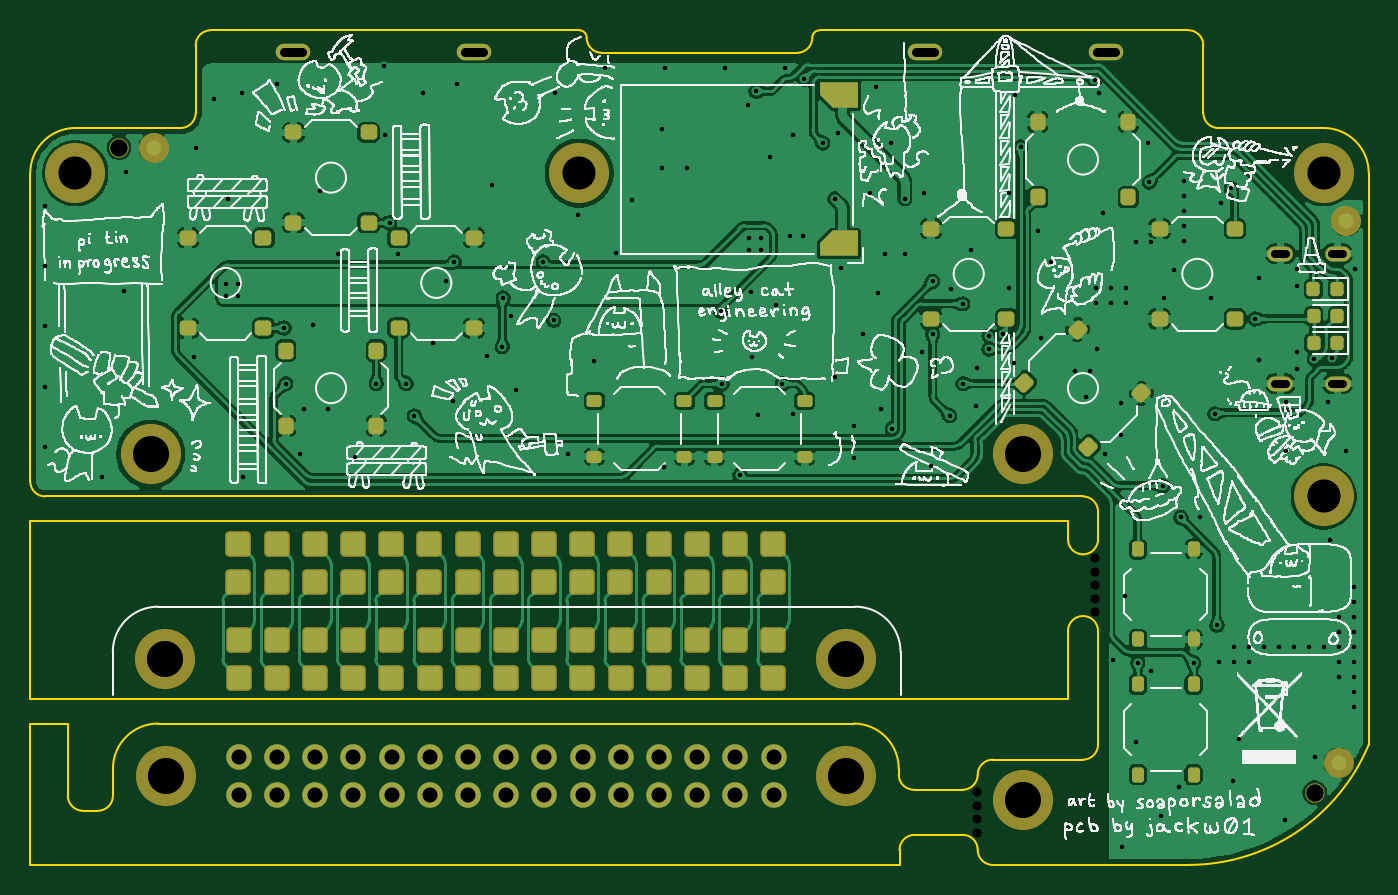
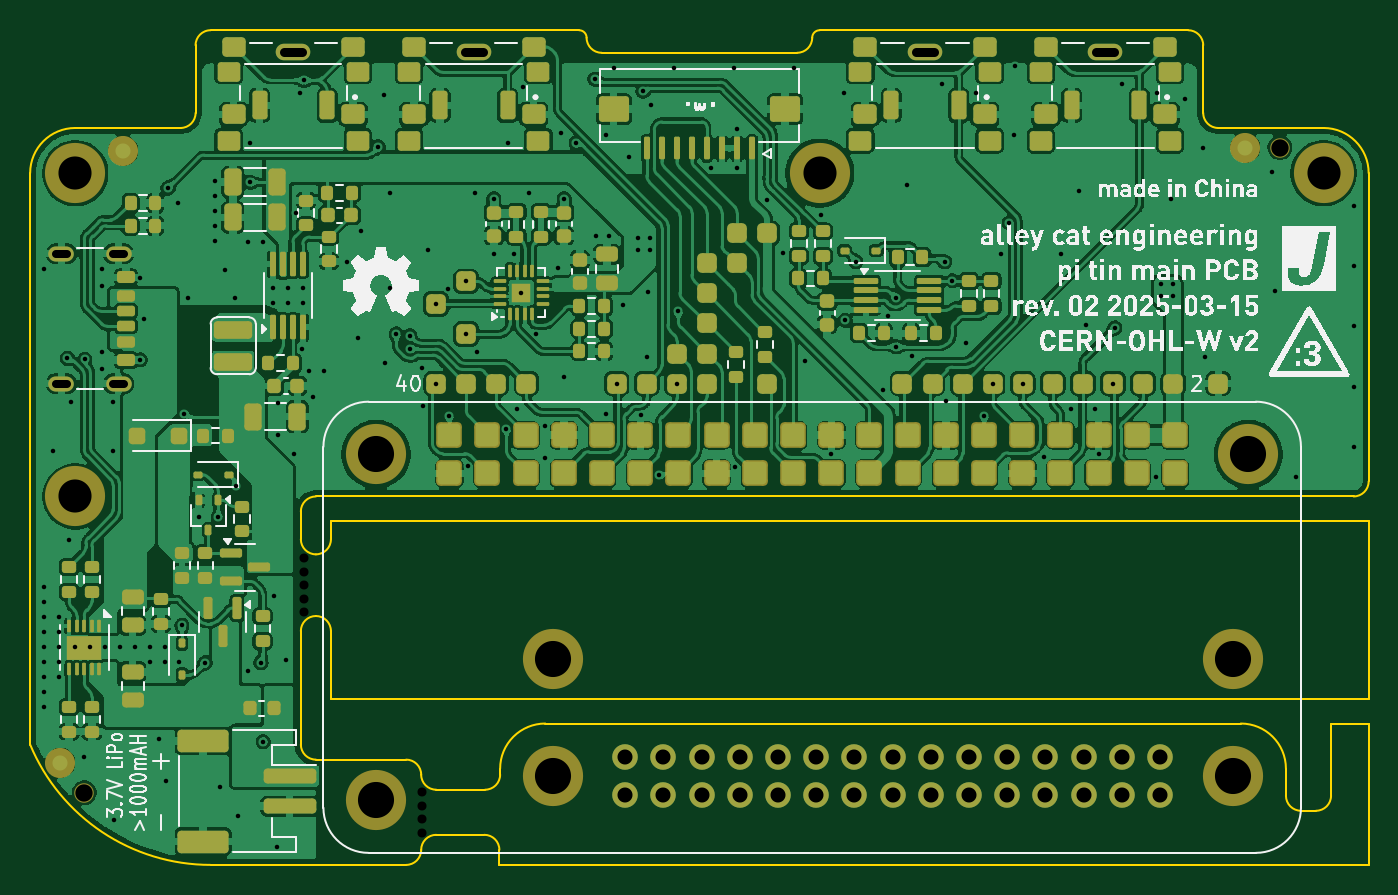
Circuit board: 11 layer files. Board 89.0 x 55.5 mm.
- bottom_copper: mintypcb-B_Cu.gbl (494708 bytes)
- bottom_mask: mintypcb-B_Mask.gbs (15181 bytes)
- paste: mintypcb-B_Paste.gbp (10505 bytes)
- bottom_silk: mintypcb-B_Silkscreen.gbo (182955 bytes)
- outline: mintypcb-Edge_Cuts.gm1 (4428 bytes)
- top_copper: mintypcb-F_Cu.gtl (289593 bytes)
- top_mask: mintypcb-F_Mask.gts (8535 bytes)
- paste: mintypcb-F_Paste.gtp (3492 bytes)
- top_silk: mintypcb-F_Silkscreen.gto (3396399 bytes)
- drill: mintypcb-NPTH.drl (890 bytes)
- drill: mintypcb-PTH.drl (4350 bytes)

=== bottom_copper: mintypcb-B_Cu.gbl (494708 bytes, source omitted) ===
=== bottom_mask: mintypcb-B_Mask.gbs (15181 bytes, source omitted) ===
=== paste: mintypcb-B_Paste.gbp (10505 bytes, source omitted) ===
=== bottom_silk: mintypcb-B_Silkscreen.gbo (182955 bytes, source omitted) ===
=== outline: mintypcb-Edge_Cuts.gm1 ===
G04 #@! TF.GenerationSoftware,KiCad,Pcbnew,9.0.1-rc2*
G04 #@! TF.CreationDate,2025-04-25T20:52:25-07:00*
G04 #@! TF.ProjectId,mintypcb,6d696e74-7970-4636-922e-6b696361645f,2*
G04 #@! TF.SameCoordinates,Original*
G04 #@! TF.FileFunction,Profile,NP*
%FSLAX46Y46*%
G04 Gerber Fmt 4.6, Leading zero omitted, Abs format (unit mm)*
G04 Created by KiCad (PCBNEW 9.0.1-rc2) date 2025-04-25 20:52:25*
%MOMM*%
%LPD*%
G01*
G04 APERTURE LIST*
G04 #@! TA.AperFunction,Profile*
%ADD10C,0.150000*%
G04 #@! TD*
G04 #@! TA.AperFunction,Profile*
%ADD11C,0.127000*%
G04 #@! TD*
G04 APERTURE END LIST*
D10*
X49000000Y-106000000D02*
X106800000Y-106000000D01*
X60000000Y-56000000D02*
G75*
G02*
X59000000Y-57000000I-1000000J0D01*
G01*
X128000000Y-57000000D02*
X135000000Y-57000001D01*
X85500000Y-50500000D02*
G75*
G02*
X86000000Y-51000000I0J-500000D01*
G01*
X60000000Y-56000000D02*
X60000000Y-51500000D01*
X54500000Y-101400000D02*
G75*
G02*
X53500000Y-102400000I-1000000J0D01*
G01*
X101000000Y-51000000D02*
G75*
G02*
X101500000Y-50500000I500000J0D01*
G01*
X49000000Y-96600000D02*
X49000000Y-106000000D01*
X107750002Y-101000001D02*
G75*
G02*
X106749999Y-100000000I-2J1000001D01*
G01*
X128000000Y-57000000D02*
G75*
G02*
X127000000Y-56000000I0J1000000D01*
G01*
X138000000Y-98000000D02*
X138000000Y-60000000D01*
X106750000Y-99600000D02*
X106750000Y-100000000D01*
X50000000Y-81500000D02*
X118999998Y-81500000D01*
X87000000Y-52000000D02*
G75*
G02*
X86000000Y-51000000I0J1000000D01*
G01*
X53500000Y-102400000D02*
X52500000Y-102400000D01*
X52500000Y-102400000D02*
G75*
G02*
X51500000Y-101400000I0J1000000D01*
G01*
X112000000Y-100000002D02*
G75*
G02*
X113000001Y-99000000I1000000J2D01*
G01*
X106800000Y-106000000D02*
X106800001Y-105000002D01*
X50000000Y-81500000D02*
G75*
G02*
X49000000Y-80500000I0J1000000D01*
G01*
X107750000Y-101000001D02*
X110999999Y-101000004D01*
X60000000Y-51500000D02*
G75*
G02*
X61000000Y-50500000I1000000J0D01*
G01*
X110999998Y-103999999D02*
G75*
G02*
X112000001Y-105000000I2J-1000001D01*
G01*
X49000000Y-60000000D02*
G75*
G02*
X52000000Y-57000000I3000000J0D01*
G01*
X127000000Y-56000000D02*
X127000000Y-51500000D01*
X87000000Y-52000000D02*
X100000000Y-52000000D01*
X51500000Y-101400000D02*
X51500000Y-96600000D01*
X49000000Y-96600000D02*
X51500000Y-96600000D01*
X120000001Y-84349998D02*
X120000000Y-82500001D01*
X49000000Y-60000000D02*
X48999999Y-80500000D01*
X49000000Y-83100000D02*
X118000000Y-83100000D01*
X101000000Y-51000000D02*
G75*
G02*
X100000000Y-52000000I-1000000J0D01*
G01*
X85500000Y-50500000D02*
X61000000Y-50500000D01*
X120000000Y-98000000D02*
G75*
G02*
X118999999Y-99000000I-1000000J0D01*
G01*
X101500000Y-50500000D02*
X126000000Y-50500000D01*
X118000000Y-90450002D02*
X118000000Y-95000000D01*
X54500000Y-99600000D02*
X54500000Y-101400000D01*
X106800000Y-105000002D02*
G75*
G02*
X107800001Y-104000000I1000000J2D01*
G01*
X118999998Y-81500000D02*
G75*
G02*
X120000000Y-82500001I2J-1000000D01*
G01*
X117999999Y-84350000D02*
X118000000Y-83100000D01*
X125999999Y-106000000D02*
X113000000Y-106000000D01*
X138000000Y-98000000D02*
G75*
G02*
X125999999Y-106000000I-12000000J5000000D01*
G01*
X113000000Y-106000000D02*
G75*
G02*
X112000000Y-105000000I0J1000000D01*
G01*
X119000000Y-99000000D02*
X113000001Y-99000000D01*
X49000000Y-95000000D02*
X49000000Y-83100000D01*
X126000000Y-50500000D02*
G75*
G02*
X127000000Y-51500000I0J-1000000D01*
G01*
X112000000Y-100000002D02*
G75*
G02*
X110999999Y-101000000I-1000000J2D01*
G01*
X59000000Y-56999999D02*
X52000000Y-57000000D01*
X117999999Y-90450002D02*
G75*
G02*
X119000000Y-89449999I1000001J2D01*
G01*
X107800001Y-104000000D02*
X110999998Y-103999999D01*
X135000000Y-57000000D02*
G75*
G02*
X138000000Y-60000000I0J-3000000D01*
G01*
X118999999Y-89450002D02*
G75*
G02*
X119999998Y-90450003I1J-999998D01*
G01*
X119000001Y-85349998D02*
G75*
G02*
X118000002Y-84349998I-1J999998D01*
G01*
X120000001Y-84349998D02*
G75*
G02*
X119000000Y-85350001I-1000001J-2D01*
G01*
X49000000Y-95000000D02*
X118000000Y-95000000D01*
X120000002Y-90450000D02*
X120000000Y-98000000D01*
D11*
X103750000Y-96600000D02*
X57500000Y-96600000D01*
X54500000Y-99600000D02*
G75*
G02*
X57500000Y-96600000I3000001J-1D01*
G01*
X103750000Y-96600000D02*
G75*
G02*
X106750000Y-99600000I0J-3000000D01*
G01*
M02*

=== top_copper: mintypcb-F_Cu.gtl (289593 bytes, source omitted) ===
=== top_mask: mintypcb-F_Mask.gts (8535 bytes, source withheld) ===
=== paste: mintypcb-F_Paste.gtp (3492 bytes, source withheld) ===
=== top_silk: mintypcb-F_Silkscreen.gto (3396399 bytes, source omitted) ===
=== drill: mintypcb-NPTH.drl ===
M48
; DRILL file {KiCad 9.0.1-rc2} date 2025-04-25T20:52:25-0700
; FORMAT={-:-/ absolute / metric / decimal}
; #@! TF.CreationDate,2025-04-25T20:52:25-07:00
; #@! TF.GenerationSoftware,Kicad,Pcbnew,9.0.1-rc2
; #@! TF.FileFunction,NonPlated,1,2,NPTH
FMAT,2
METRIC
; #@! TA.AperFunction,NonPlated,NPTH,ComponentDrill
T1C0.600
; #@! TA.AperFunction,NonPlated,NPTH,ComponentDrill
T2C1.152
; #@! TA.AperFunction,NonPlated,NPTH,ComponentDrill
T3C2.200
; #@! TA.AperFunction,NonPlated,NPTH,ComponentDrill
T4C2.400
%
G90
G05
T1
X111.95Y-101.15
X111.95Y-102.05
X111.95Y-102.95
X111.95Y-103.85
X119.775Y-85.6
X119.775Y-86.5
X119.775Y-87.4
X119.775Y-88.3
X119.775Y-89.2
T2
X54.9Y-58.3
X134.4Y-101.2
T3
X52.0Y-60.0
X85.5Y-60.0
X135.0Y-60.0
X135.0Y-81.5
T4
X57.0Y-78.7
X57.99Y-92.33
X58.0Y-100.1
X103.24Y-92.33
X103.25Y-100.1
X115.0Y-78.7
X115.0Y-101.7
M30

=== drill: mintypcb-PTH.drl ===
M48
; DRILL file {KiCad 9.0.1-rc2} date 2025-04-25T20:52:25-0700
; FORMAT={-:-/ absolute / metric / decimal}
; #@! TF.CreationDate,2025-04-25T20:52:25-07:00
; #@! TF.GenerationSoftware,Kicad,Pcbnew,9.0.1-rc2
; #@! TF.FileFunction,Plated,1,2,PTH
FMAT,2
METRIC
; #@! TA.AperFunction,Plated,PTH,ViaDrill
T1C0.300
; #@! TA.AperFunction,Plated,PTH,ComponentDrill
T2C0.500
; #@! TA.AperFunction,Plated,PTH,ComponentDrill
T3C0.600
; #@! TA.AperFunction,Plated,PTH,ComponentDrill
T4C1.000
%
G90
G05
T1
X50.0Y-62.2
X50.0Y-66.2
X50.0Y-70.2
X50.0Y-74.2
X50.0Y-78.2
X53.8Y-80.2
X55.25Y-67.85
X55.4Y-59.9
X59.9Y-72.2
X60.0Y-58.3
X61.2Y-55.1
X62.0Y-67.4
X62.0Y-68.2
X62.15Y-61.708
X62.8Y-67.4
X62.8Y-68.2
X63.1Y-54.7
X63.15Y-80.2
X65.4Y-54.1
X65.875Y-70.3
X66.0Y-74.0
X66.95Y-78.65
X67.2Y-75.7
X67.775Y-70.1
X68.25Y-61.2
X68.8Y-75.7
X69.45Y-65.4
X70.6Y-78.85
X72.0Y-74.0
X72.5Y-52.87
X72.6Y-57.5
X72.9Y-63.3
X73.45Y-65.4
X74.0Y-74.0
X74.55Y-76.15
X75.1Y-54.7
X75.8Y-71.3
X76.675Y-67.15
X77.1Y-75.175
X77.2Y-65.9
X77.4Y-54.1
X79.35Y-72.15
X79.7Y-60.8
X80.4Y-71.55
X80.456Y-68.3
X80.981Y-69.525
X81.3Y-74.4
X83.1Y-65.9
X83.8Y-69.8
X83.9Y-54.7
X84.75Y-78.675
X85.4Y-62.8
X86.5Y-72.5
X87.2Y-53.0
X87.949Y-65.3
X89.0Y-61.8
X91.0Y-57.05
X91.0Y-59.65
X91.125Y-79.55
X91.2Y-53.0
X92.7Y-59.65
X94.9Y-69.2
X95.0Y-74.0
X95.2Y-53.0
X96.18Y-80.1
X96.7Y-55.5
X96.812Y-64.3
X96.812Y-65.1
X96.9Y-67.9
X97.0Y-72.2
X97.25Y-54.55
X97.4Y-76.1
X97.6Y-65.1
X97.612Y-64.3
X98.2Y-58.9
X98.6Y-68.75
X99.0Y-74.0
X99.2Y-53.0
X99.5Y-64.2
X99.7Y-57.45
X99.7Y-76.0
X100.4Y-64.2
X100.45Y-53.75
X101.7Y-58.0
X102.5Y-61.7
X102.5Y-73.55
X102.7Y-57.35
X102.9Y-66.3
X103.775Y-76.825
X103.775Y-78.95
X104.364Y-70.7
X104.85Y-61.3
X105.25Y-54.3
X105.356Y-67.95
X105.6Y-75.7
X105.812Y-65.4
X106.25Y-58.0
X106.327Y-77.002
X107.15Y-65.4
X107.162Y-61.7
X108.3Y-71.9
X108.4Y-61.3
X108.9Y-79.5
X109.012Y-67.2
X109.012Y-70.7
X110.13Y-76.13
X110.2Y-67.7
X111.0Y-74.0
X111.012Y-68.7
X111.55Y-65.1
X111.875Y-75.5
X111.95Y-72.95
X112.75Y-70.8
X112.75Y-71.7
X113.65Y-70.7
X114.05Y-67.65
X114.1Y-61.3
X114.4Y-72.65
X114.5Y-54.8
X114.85Y-58.25
X116.0Y-63.85
X116.2Y-70.95
X116.9Y-65.9
X118.45Y-73.15
X119.2Y-74.9
X119.45Y-73.15
X119.776Y-53.824
X119.85Y-67.65
X119.85Y-68.65
X119.9Y-71.7
X120.05Y-54.65
X120.3Y-62.65
X120.45Y-78.7
X120.85Y-67.65
X120.85Y-68.65
X121.0Y-92.4
X121.5Y-75.3
X121.5Y-77.4
X121.6Y-104.8
X121.8Y-88.15
X121.85Y-67.65
X121.85Y-68.65
X122.5Y-64.6
X122.5Y-97.8
X122.65Y-92.55
X123.35Y-58.0
X123.4Y-60.6
X123.5Y-64.6
X123.5Y-93.1
X124.2Y-102.75
X124.3Y-80.8
X124.4Y-68.3
X125.07Y-66.45
X125.4Y-100.85
X125.5Y-82.9
X125.7Y-60.5
X125.7Y-61.5
X125.7Y-62.5
X125.7Y-63.5
X125.7Y-64.5
X126.35Y-92.55
X126.8Y-82.9
X127.52Y-68.3
X127.75Y-76.0
X127.91Y-90.08
X128.075Y-92.5
X128.2Y-62.0
X128.85Y-61.0
X129.0Y-100.4
X129.05Y-91.5
X129.05Y-92.5
X129.4Y-97.6
X130.05Y-91.5
X130.05Y-92.5
X130.45Y-69.7
X130.675Y-66.95
X130.675Y-72.425
X131.05Y-91.5
X132.05Y-91.5
X132.4Y-103.0
X132.5Y-75.25
X132.5Y-78.5
X133.05Y-91.5
X133.25Y-66.4
X133.25Y-67.5
X133.25Y-71.9
X133.25Y-73.0
X134.05Y-91.5
X134.378Y-72.373
X134.4Y-98.8
X135.05Y-91.5
X135.3Y-75.25
X135.4Y-84.375
X135.536Y-72.312
X136.05Y-89.5
X136.05Y-90.5
X136.05Y-91.5
X136.05Y-92.5
X136.05Y-93.5
X136.5Y-78.5
X137.05Y-87.5
X137.05Y-88.5
X137.05Y-89.5
X137.05Y-90.5
X137.05Y-91.5
X137.05Y-92.5
X137.05Y-93.5
X137.05Y-94.5
X137.05Y-95.5
X137.1Y-66.4
T4
X62.87Y-98.83
X62.87Y-101.37
X65.41Y-98.83
X65.41Y-101.37
X67.95Y-98.83
X67.95Y-101.37
X70.49Y-98.83
X70.49Y-101.37
X73.03Y-98.83
X73.03Y-101.37
X75.57Y-98.83
X75.57Y-101.37
X78.11Y-98.83
X78.11Y-101.37
X80.65Y-98.83
X80.65Y-101.37
X83.19Y-98.83
X83.19Y-101.37
X85.73Y-98.83
X85.73Y-101.37
X88.27Y-98.83
X88.27Y-101.37
X90.81Y-98.83
X90.81Y-101.37
X93.35Y-98.83
X93.35Y-101.37
X95.89Y-98.83
X95.89Y-101.37
X98.43Y-98.83
X98.43Y-101.37
T2
X132.475Y-65.36G85X131.775Y-65.36
G05
X132.475Y-74.0G85X131.775Y-74.0
G05
X136.275Y-65.36G85X135.575Y-65.36
G05
X136.275Y-74.0G85X135.575Y-74.0
G05
T3
X67.1Y-51.95G85X65.9Y-51.95
G05
X79.1Y-51.95G85X77.9Y-51.95
G05
X109.1Y-51.95G85X107.9Y-51.95
G05
X121.1Y-51.95G85X119.9Y-51.95
G05
M30

